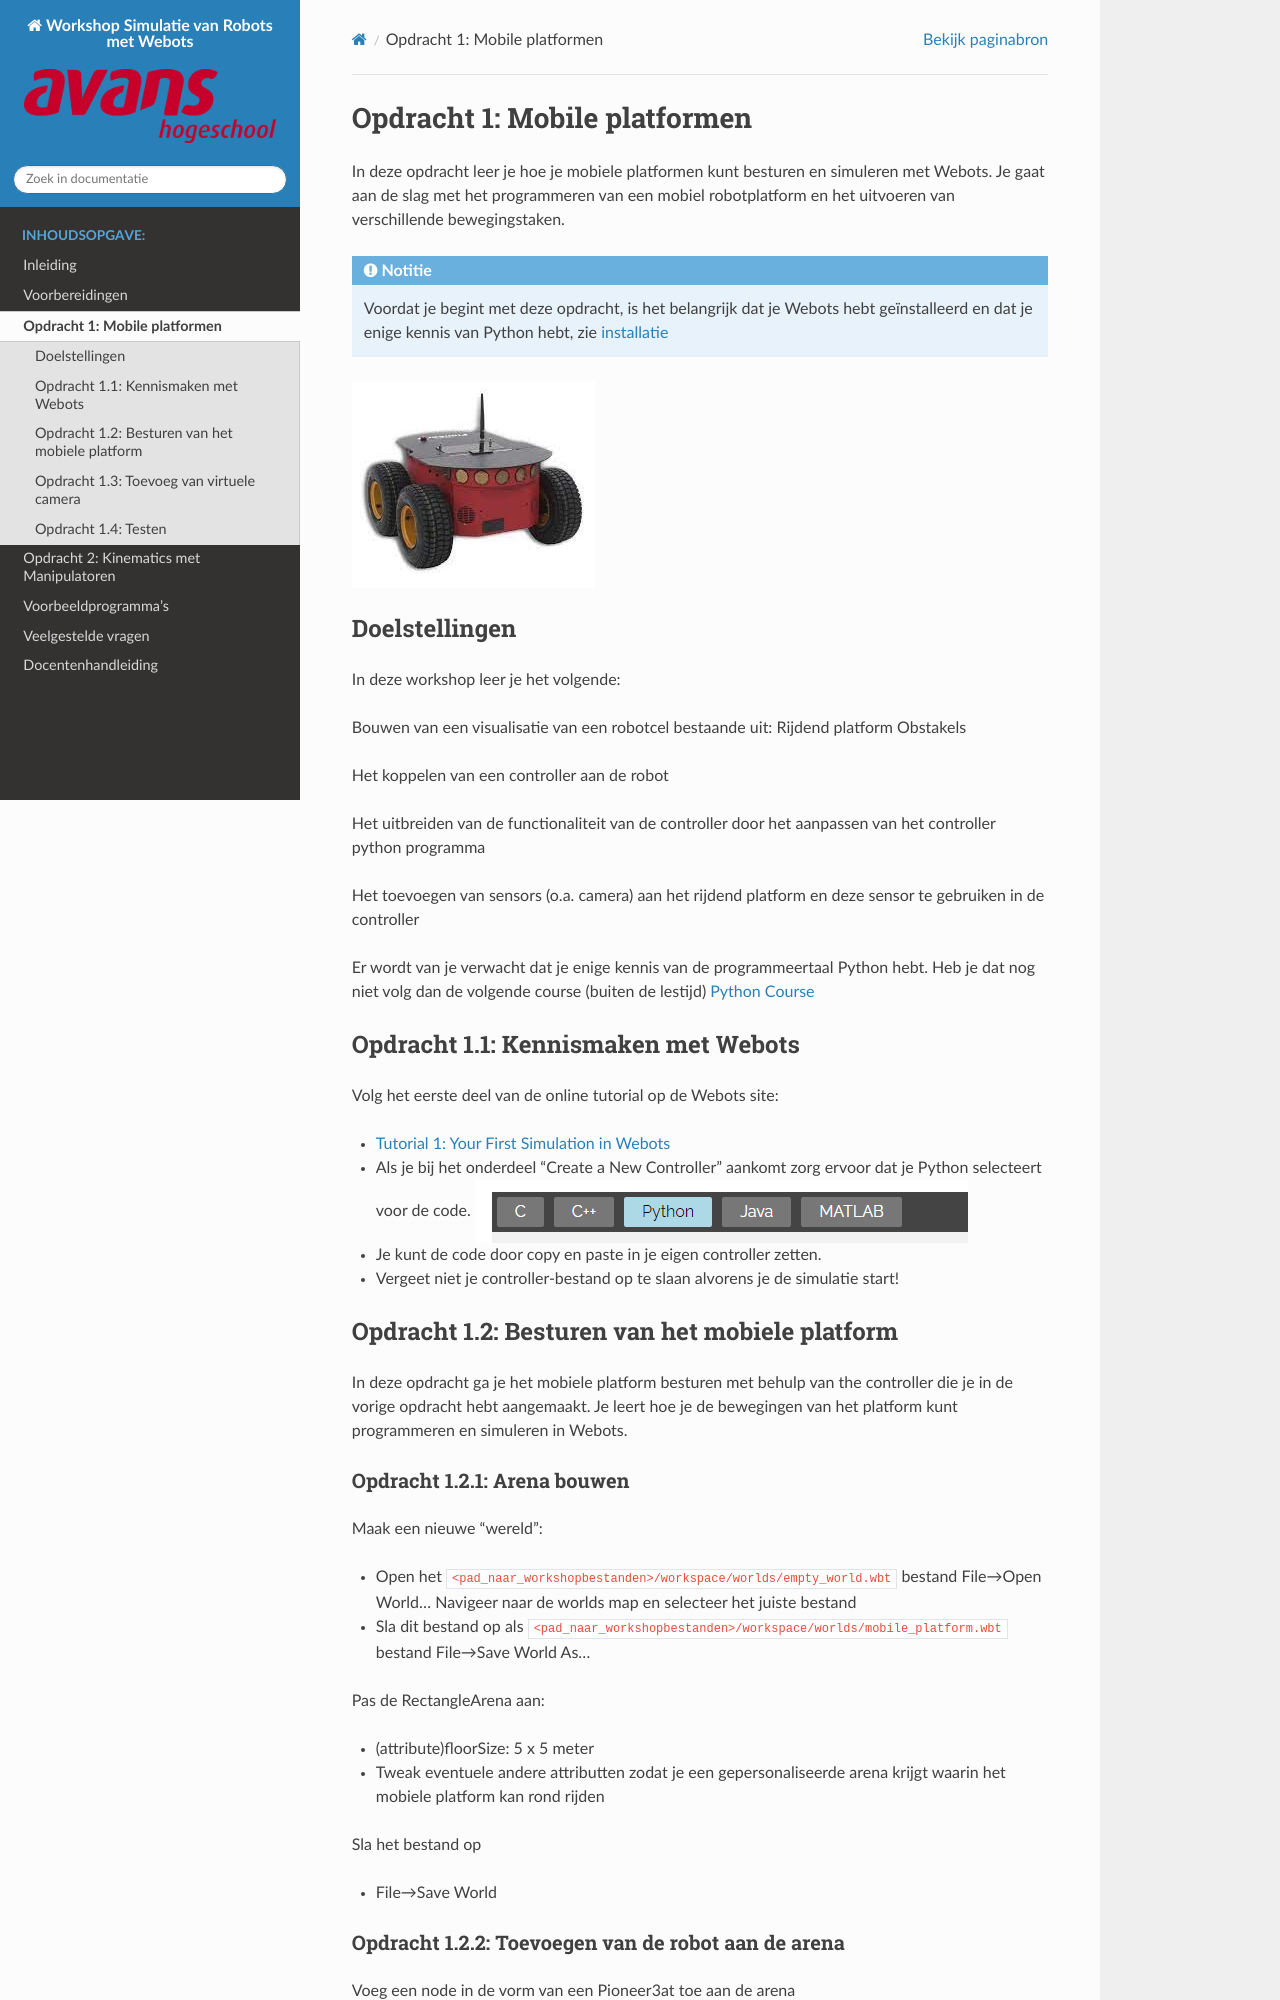

repository: AvansMechatronica/simulatie_met_webots_workshop · page: documentation/assignment_1.html · generator: sphinx

# Opdracht 1: Mobile platformen

In deze opdracht leer je hoe je mobiele platformen kunt besturen en simuleren met Webots. Je gaat aan de slag met het programmeren van een mobiel robotplatform en het uitvoeren van verschillende bewegingstaken.

:::{note}
Voordat je begint met deze opdracht, is het belangrijk dat je Webots hebt geïnstalleerd en dat je enige kennis van Python hebt, zie [installatie](./install.md)
:::

![image](../images/pioneer_3dx.jpg)

## Doelstellingen

In deze workshop leer je het volgende:

Bouwen van een visualisatie van een robotcel bestaande uit:
Rijdend platform
Obstakels

Het koppelen van een controller aan de robot

Het uitbreiden van de functionaliteit van de controller door het aanpassen van het controller python programma

Het toevoegen van sensors (o.a. camera) aan het rijdend platform en deze sensor te gebruiken in de controller

Er wordt van je verwacht dat je enige kennis van de programmeertaal Python hebt.
Heb je dat nog niet volg dan de volgende course (buiten de lestijd)
    [Python Course](https://www.python.org/about/gettingstarted/)

## Opdracht 1.1: Kennismaken met Webots

Volg het eerste deel van de online tutorial op de Webots site:
- [Tutorial 1: Your First Simulation in Webots](https://cyberbotics.com/doc/guide/tutorial-1-your-first-simulation-in-webots)

- Als je bij het onderdeel “Create a New Controller” aankomt zorg ervoor dat je Python selecteert voor de code.
![Programming language Selector](../images/programming_language_selector.png)

- Je kunt de code door copy en paste in je eigen controller zetten.
- Vergeet niet je controller-bestand op te slaan alvorens je de simulatie start!

## Opdracht 1.2: Besturen van het mobiele platform

In deze opdracht ga je het mobiele platform besturen met behulp van the controller die je in de vorige opdracht hebt aangemaakt. Je leert hoe je de bewegingen van het platform kunt programmeren en simuleren in Webots.
